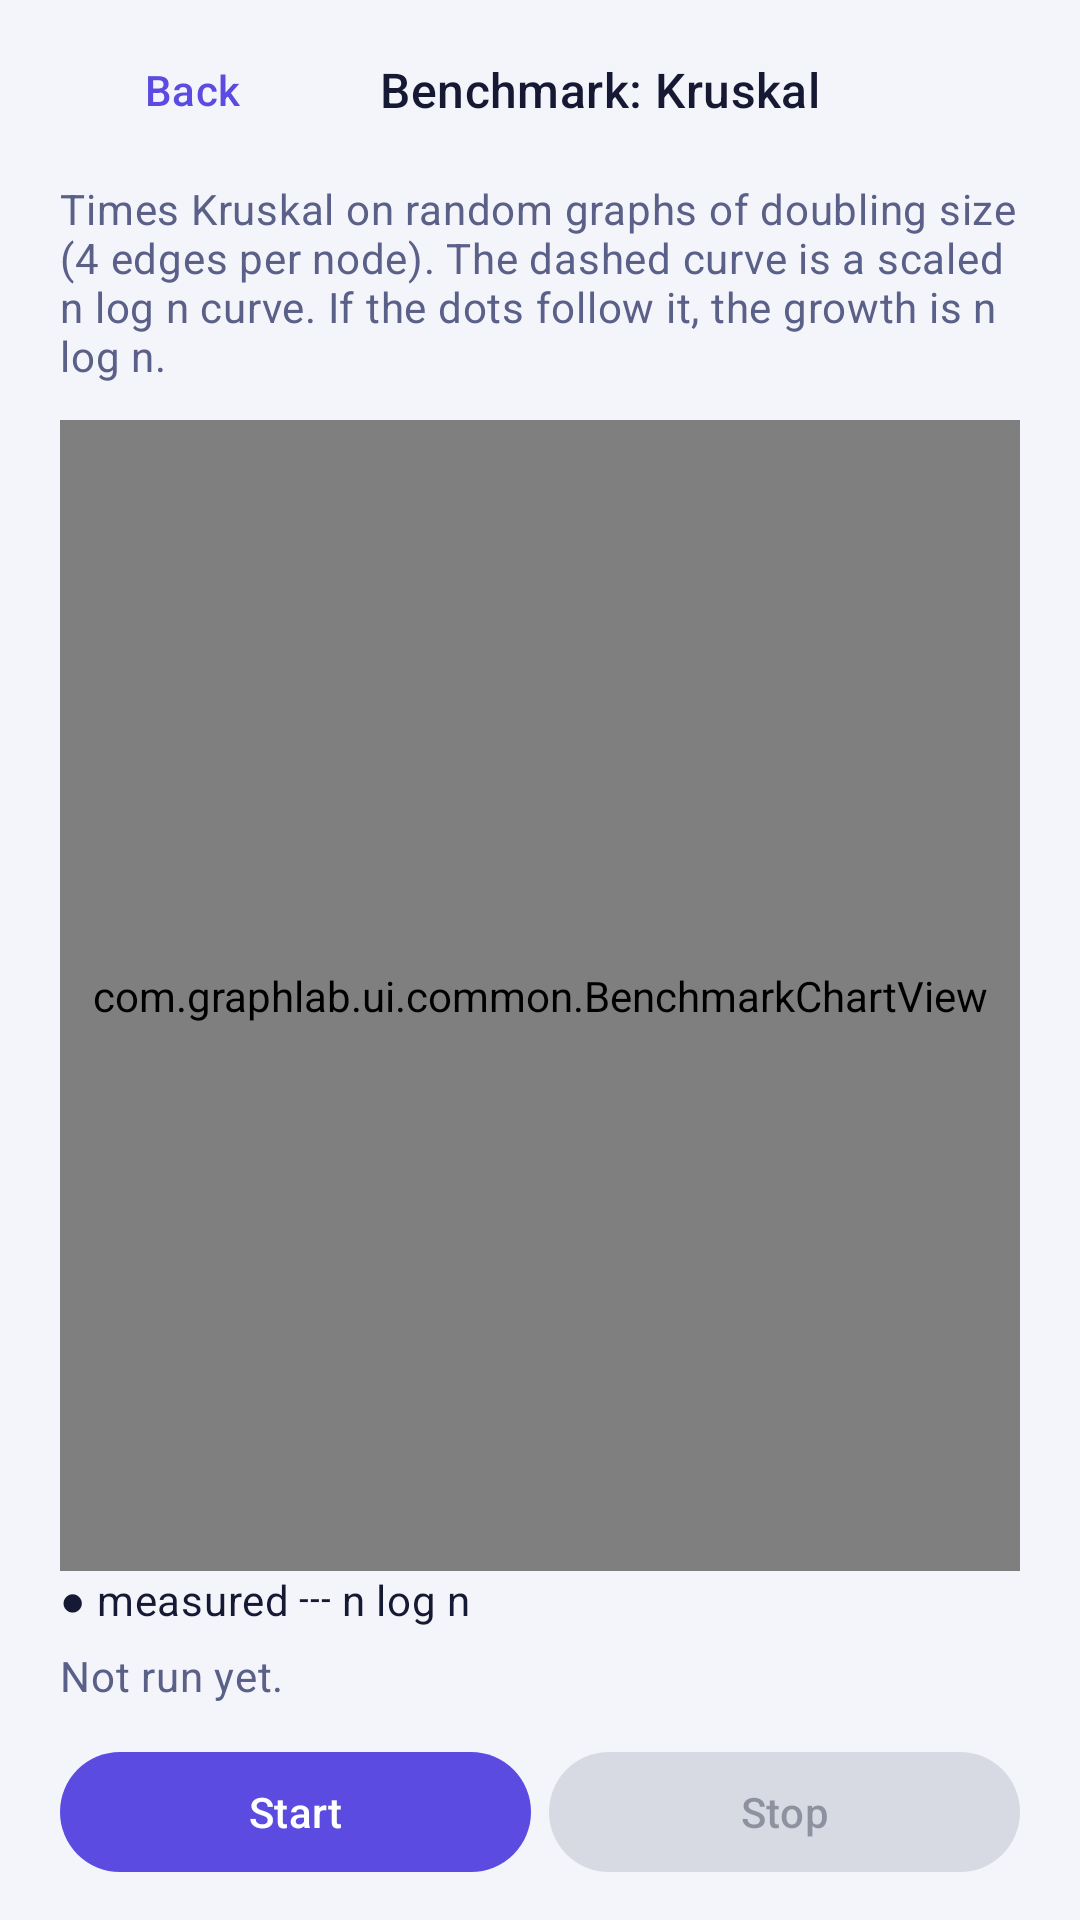

Reconstruct the res/layout file that produces this screen, plus the resources it refers to.
<!-- AndroidManifest.xml: application theme Theme.GraphLab -->
<!-- res/layout/activity_benchmark.xml -->
<?xml version="1.0" encoding="utf-8"?>
<LinearLayout xmlns:android="http://schemas.android.com/apk/res/android"
    android:layout_width="match_parent"
    android:layout_height="match_parent"
    android:background="?attr/gl_bg"
    android:orientation="vertical"
    android:paddingHorizontal="@dimen/screen_padding"
    android:paddingTop="@dimen/gap_small">

    <LinearLayout
        android:layout_width="match_parent"
        android:layout_height="wrap_content"
        android:gravity="center_vertical"
        android:orientation="horizontal">

        <com.google.android.material.button.MaterialButton
            android:id="@+id/bench_back"
            style="@style/Widget.Material3.Button.TextButton"
            android:layout_width="wrap_content"
            android:layout_height="wrap_content"
            android:minHeight="@dimen/touch_min"
            android:text="@string/puzzle_back" />

        <TextView
            android:layout_width="0dp"
            android:layout_height="wrap_content"
            android:layout_weight="1"
            android:gravity="center_horizontal"
            android:text="@string/benchmark_title"
            android:textAppearance="@style/TextAppearance.GraphLab.Section" />

        <View
            android:layout_width="@dimen/touch_min"
            android:layout_height="1dp" />
    </LinearLayout>

    <TextView
        android:layout_width="match_parent"
        android:layout_height="wrap_content"
        android:layout_marginTop="@dimen/gap_small"
        android:text="@string/benchmark_intro"
        android:textAppearance="@style/TextAppearance.GraphLab.Body" />

    <com.graphlab.ui.common.BenchmarkChartView
        android:id="@+id/bench_chart"
        android:layout_width="match_parent"
        android:layout_height="0dp"
        android:layout_marginTop="@dimen/gap"
        android:layout_weight="1" />

    <TextView
        android:layout_width="match_parent"
        android:layout_height="wrap_content"
        android:text="@string/benchmark_legend"
        android:textAppearance="@style/TextAppearance.GraphLab.Label" />

    <TextView
        android:id="@+id/bench_status"
        android:layout_width="match_parent"
        android:layout_height="wrap_content"
        android:layout_marginTop="@dimen/gap_small"
        android:text="@string/benchmark_idle"
        android:textAppearance="@style/TextAppearance.GraphLab.Body" />

    <LinearLayout
        android:layout_width="match_parent"
        android:layout_height="wrap_content"
        android:layout_marginVertical="@dimen/gap"
        android:orientation="horizontal">

        <com.google.android.material.button.MaterialButton
            android:id="@+id/bench_start"
            android:layout_width="0dp"
            android:layout_height="wrap_content"
            android:layout_marginEnd="@dimen/gap_small"
            android:layout_weight="1"
            android:minHeight="@dimen/touch_min"
            android:text="@string/benchmark_start" />

        <com.google.android.material.button.MaterialButton
            android:id="@+id/bench_stop"
            style="@style/Widget.Material3.Button.TonalButton"
            android:layout_width="0dp"
            android:layout_height="wrap_content"
            android:layout_weight="1"
            android:enabled="false"
            android:minHeight="@dimen/touch_min"
            android:text="@string/benchmark_stop" />
    </LinearLayout>
</LinearLayout>
<!-- resources referenced by this layout -->
<resources>
  <dimen name="gap">12dp</dimen>
  <dimen name="gap_small">6dp</dimen>
  <dimen name="screen_padding">20dp</dimen>
  <dimen name="touch_min">48dp</dimen>
  <string name="benchmark_idle">Not run yet.</string>
  <string name="benchmark_intro">Times Kruskal on random graphs of doubling size (4 edges per node). The dashed curve is a scaled n log n curve. If the dots follow it, the growth is n log n.</string>
  <string name="benchmark_legend">● measured   ┄ n log n</string>
  <string name="benchmark_start">Start</string>
  <string name="benchmark_stop">Stop</string>
  <string name="benchmark_title">Benchmark: Kruskal</string>
  <string name="puzzle_back">Back</string>
  <style name="TextAppearance.GraphLab.Body" parent="TextAppearance.Material3.BodyMedium">
          <item name="android:fontFamily">sans-serif</item>
          <item name="android:textColor">?attr/gl_text_muted</item>
      </style>
  <style name="TextAppearance.GraphLab.Label" parent="TextAppearance.Material3.BodyMedium">
          <item name="android:fontFamily">sans-serif</item>
          <item name="android:textColor">?attr/gl_text</item>
      </style>
  <style name="TextAppearance.GraphLab.Section" parent="TextAppearance.Material3.TitleMedium">
          <item name="android:fontFamily">sans-serif-medium</item>
          <item name="android:textColor">?attr/gl_text</item>
      </style>
  <color name="gl_bg">#F4F5FB</color>
  <color name="gl_surface">#FFFFFF</color>
  <color name="gl_surface_raised">#E9EBF8</color>
  <color name="gl_outline">#D9DCF0</color>
  <color name="gl_text">#161933</color>
  <color name="gl_text_muted">#5B6088</color>
  <color name="gl_primary">#5B4BE0</color>
  <color name="gl_on_primary">#FFFFFF</color>
  <color name="gl_idle">#7A82B8</color>
  <color name="gl_frontier">#A65B00</color>
  <color name="gl_visited">#0B7F72</color>
  <color name="gl_chosen">#D6265A</color>
  <color name="gl_path">#5B4BE0</color>
  <color name="gl_fail">#C62828</color>
  <color name="gl_code_bg">#ECEEF9</color>
  <color name="gl_grid">#E3E6F5</color>
  <style name="Widget.GraphLab.Card" parent="Widget.Material3.CardView.Outlined">
          <item name="cardBackgroundColor">?attr/gl_surface</item>
          <item name="strokeColor">?attr/gl_outline</item>
          <item name="strokeWidth">1dp</item>
          <item name="cardCornerRadius">14dp</item>
          <item name="cardElevation">0dp</item>
      </style>
</resources>
